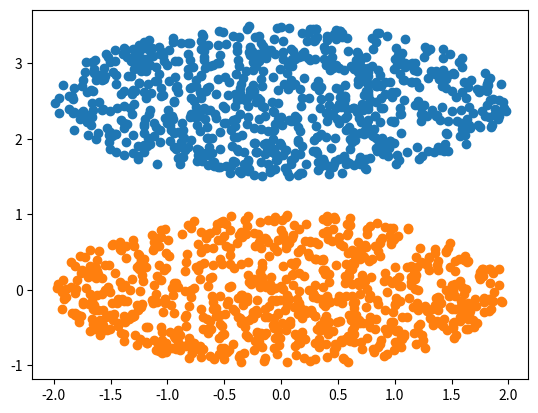

This figure's Python source:
import numpy
import matplotlib.pyplot as plt
import random

# [redacted]

# Returns theta in [-pi/2, 3pi/2]
def generate_theta(a, b):
    u = random.random() / 4.0
    theta = numpy.arctan(b/a * numpy.tan(2*numpy.pi*u))

    v = random.random()
    if v < 0.25:
        return theta
    elif v < 0.5:
        return numpy.pi - theta
    elif v < 0.75:
        return numpy.pi + theta
    else:
        return -theta

def radius(a, b, theta):
    return a * b / numpy.sqrt((b*numpy.cos(theta))**2 + (a*numpy.sin(theta))**2)

def random_point(a, b):
    random_theta = generate_theta(a, b)
    max_radius = radius(a, b, random_theta)
    random_radius = max_radius * numpy.sqrt(random.random())

    return numpy.array([
        random_radius * numpy.cos(random_theta),
        random_radius * numpy.sin(random_theta)
    ])

a = 2
b = 1

points = numpy.array([random_point(a, b) for _ in range(800)])
points2 = numpy.array([random_point(a, b) for _ in range(800)])

plt.scatter(points[:,0], [i + 2.5 for i in points[:,1]])
plt.scatter(points2[:,0], points2[:,1])
plt.show()